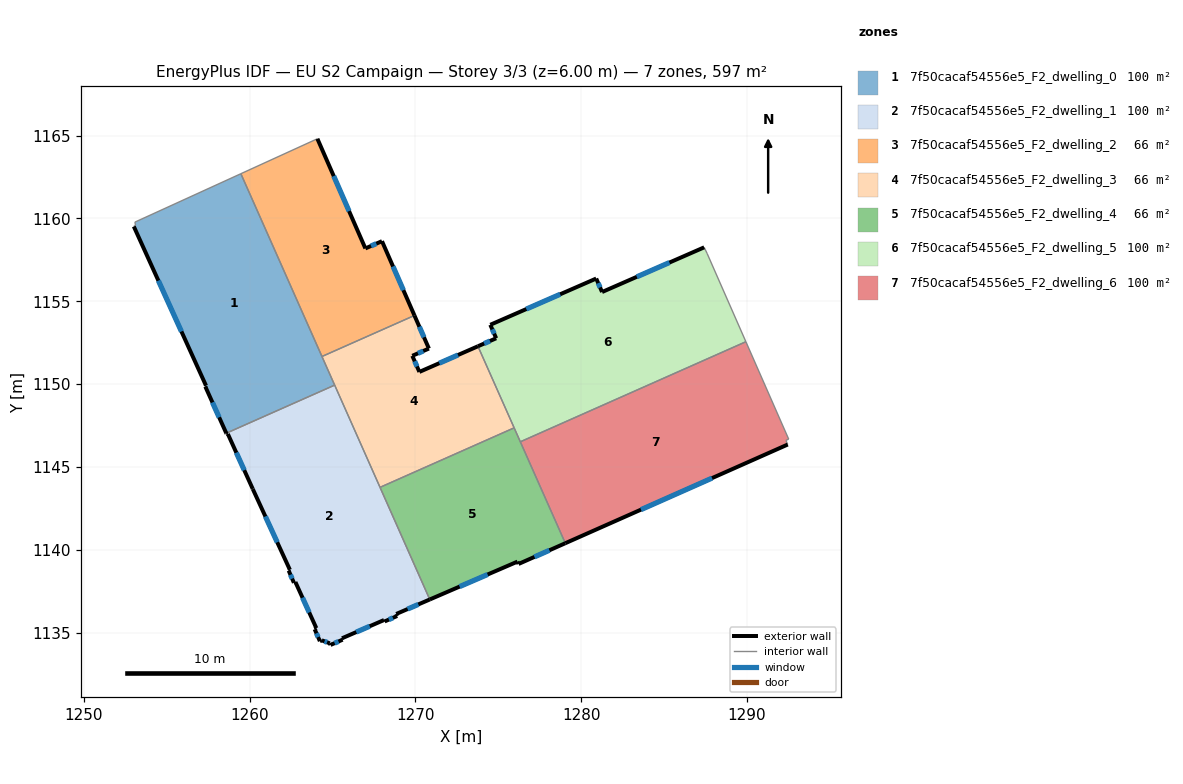
=== STOREY PLAN SPEC (per zone: floor XY polygon, exterior-wall plan segments, windows/doors) ===
zone 1: 7f50cacaf54556e5_F2_dwelling_0  (99.6 m²)
  floor: (1259.47, 1162.70) (1265.13, 1149.94) (1258.59, 1147.04) (1257.32, 1149.85) (1257.37, 1149.91) (1253.01, 1159.51) (1253.11, 1159.59) (1253.07, 1159.77)
  exterior wall: (1257.32, 1149.85) – (1258.59, 1147.04)  [3.1 m]
    window: (1257.75, 1148.89) – (1258.16, 1147.99)  [0.9 m²]
  exterior wall: (1257.37, 1149.91) – (1257.32, 1149.85)  [0.1 m]
  exterior wall: (1253.01, 1159.51) – (1257.37, 1149.91)  [10.5 m]
    window: (1254.49, 1156.24) – (1255.88, 1153.17)  [3.2 m²]
  interior walls: 6
zone 2: 7f50cacaf54556e5_F2_dwelling_1  (99.6 m²)
  floor: (1265.13, 1149.94) (1270.87, 1137.00) (1268.84, 1136.13) (1268.90, 1136.00) (1268.15, 1135.68) (1268.11, 1135.76) (1265.57, 1134.66) (1265.61, 1134.57) (1264.88, 1134.26) (1264.83, 1134.36) (1264.35, 1134.54) (1264.24, 1134.49) (1263.92, 1135.21) (1264.02, 1135.27) (1262.76, 1138.05) (1262.67, 1138.01) (1262.36, 1138.74) (1262.43, 1138.79) (1260.19, 1143.67) (1258.68, 1146.99) (1258.61, 1147.00) (1258.59, 1147.04)
  exterior wall: (1265.57, 1134.66) – (1268.11, 1135.76)  [2.8 m]
    window: (1266.44, 1135.03) – (1267.25, 1135.39)  [0.8 m²]
  exterior wall: (1265.61, 1134.57) – (1265.57, 1134.66)  [0.1 m]
  exterior wall: (1264.88, 1134.26) – (1265.61, 1134.57)  [0.8 m]
    window: (1265.13, 1134.36) – (1265.36, 1134.47)  [0.2 m²]
  exterior wall: (1264.83, 1134.36) – (1264.88, 1134.26)  [0.1 m]
  exterior wall: (1264.35, 1134.54) – (1264.83, 1134.36)  [0.5 m]
    window: (1264.52, 1134.48) – (1264.67, 1134.42)  [0.2 m²]
  exterior wall: (1264.24, 1134.49) – (1264.35, 1134.54)  [0.1 m]
  exterior wall: (1263.92, 1135.21) – (1264.24, 1134.49)  [0.8 m]
    window: (1264.03, 1134.96) – (1264.13, 1134.73)  [0.2 m²]
  exterior wall: (1264.02, 1135.27) – (1263.92, 1135.21)  [0.1 m]
  exterior wall: (1262.76, 1138.05) – (1264.02, 1135.27)  [3.1 m]
    window: (1263.19, 1137.11) – (1263.59, 1136.22)  [0.9 m²]
  exterior wall: (1262.67, 1138.01) – (1262.76, 1138.05)  [0.1 m]
  exterior wall: (1262.36, 1138.74) – (1262.67, 1138.01)  [0.8 m]
    window: (1262.46, 1138.49) – (1262.56, 1138.26)  [0.2 m²]
  exterior wall: (1262.43, 1138.79) – (1262.36, 1138.74)  [0.1 m]
  exterior wall: (1260.19, 1143.67) – (1262.43, 1138.79)  [5.4 m]
    window: (1260.95, 1142.01) – (1261.67, 1140.45)  [1.6 m²]
  exterior wall: (1258.68, 1146.99) – (1260.19, 1143.67)  [3.6 m]
    window: (1259.20, 1145.86) – (1259.68, 1144.80)  [1.1 m²]
  exterior wall: (1258.61, 1147.00) – (1258.68, 1146.99)  [0.1 m]
  exterior wall: (1258.59, 1147.04) – (1258.61, 1147.00)  [0.0 m]
  exterior wall: (1268.84, 1136.13) – (1270.87, 1137.00)  [2.2 m]
    window: (1269.53, 1136.42) – (1270.18, 1136.70)  [0.7 m²]
  exterior wall: (1268.90, 1136.00) – (1268.84, 1136.13)  [0.1 m]
  exterior wall: (1268.15, 1135.68) – (1268.90, 1136.00)  [0.8 m]
    window: (1268.40, 1135.79) – (1268.64, 1135.89)  [0.3 m²]
  exterior wall: (1268.11, 1135.76) – (1268.15, 1135.68)  [0.1 m]
  interior walls: 3
zone 3: 7f50cacaf54556e5_F2_dwelling_2  (66.4 m²)
  floor: (1264.09, 1164.80) (1266.98, 1158.19) (1267.99, 1158.62) (1269.94, 1154.14) (1264.36, 1151.66) (1259.47, 1162.70)
  exterior wall: (1267.99, 1158.62) – (1266.98, 1158.19)  [1.1 m]
    window: (1267.65, 1158.47) – (1267.32, 1158.34)  [0.3 m²]
  exterior wall: (1269.94, 1154.14) – (1267.99, 1158.62)  [4.9 m]
    window: (1269.28, 1155.67) – (1268.65, 1157.10)  [1.5 m²]
  exterior wall: (1266.98, 1158.19) – (1264.09, 1164.80)  [7.2 m]
    window: (1266.00, 1160.44) – (1265.07, 1162.55)  [2.2 m²]
  interior walls: 3
zone 4: 7f50cacaf54556e5_F2_dwelling_3  (66.4 m²)
  floor: (1273.78, 1152.28) (1275.96, 1147.36) (1267.87, 1143.77) (1264.36, 1151.66) (1269.94, 1154.14) (1270.82, 1152.14) (1269.82, 1151.71) (1270.24, 1150.73)
  exterior wall: (1270.82, 1152.14) – (1269.94, 1154.14)  [2.2 m]
    window: (1270.52, 1152.82) – (1270.24, 1153.46)  [0.7 m²]
  exterior wall: (1269.82, 1151.71) – (1270.82, 1152.14)  [1.1 m]
    window: (1270.16, 1151.86) – (1270.48, 1151.99)  [0.3 m²]
  exterior wall: (1270.24, 1150.73) – (1269.82, 1151.71)  [1.1 m]
    window: (1270.10, 1151.06) – (1269.96, 1151.38)  [0.3 m²]
  exterior wall: (1273.78, 1152.28) – (1270.24, 1150.73)  [3.9 m]
    window: (1272.57, 1151.76) – (1271.45, 1151.26)  [1.2 m²]
  interior walls: 5
zone 5: 7f50cacaf54556e5_F2_dwelling_4  (66.4 m²)
  floor: (1275.96, 1147.36) (1279.05, 1140.40) (1276.23, 1139.14) (1276.16, 1139.29) (1270.87, 1137.00) (1267.87, 1143.77)
  exterior wall: (1270.87, 1137.00) – (1276.16, 1139.29)  [5.8 m]
    window: (1272.67, 1137.78) – (1274.36, 1138.51)  [1.8 m²]
  exterior wall: (1276.23, 1139.14) – (1279.05, 1140.40)  [3.1 m]
    window: (1277.19, 1139.57) – (1278.09, 1139.97)  [0.9 m²]
  exterior wall: (1276.16, 1139.29) – (1276.23, 1139.14)  [0.2 m]
  interior walls: 4
zone 6: 7f50cacaf54556e5_F2_dwelling_5  (99.6 m²)
  floor: (1287.61, 1157.88) (1289.95, 1152.56) (1276.33, 1146.52) (1273.78, 1152.28) (1274.88, 1152.76) (1274.52, 1153.58) (1280.91, 1156.37) (1281.27, 1155.55) (1287.43, 1158.25)
  exterior wall: (1287.43, 1158.25) – (1281.27, 1155.55)  [6.7 m]
    window: (1285.33, 1157.33) – (1283.36, 1156.47)  [2.1 m²]
  exterior wall: (1274.88, 1152.76) – (1273.78, 1152.28)  [1.2 m]
    window: (1274.50, 1152.60) – (1274.15, 1152.45)  [0.4 m²]
  exterior wall: (1274.52, 1153.58) – (1274.88, 1152.76)  [0.9 m]
    window: (1274.64, 1153.30) – (1274.76, 1153.04)  [0.3 m²]
  exterior wall: (1280.91, 1156.37) – (1274.52, 1153.58)  [7.0 m]
    window: (1278.74, 1155.42) – (1276.70, 1154.53)  [2.1 m²]
  exterior wall: (1281.27, 1155.55) – (1280.91, 1156.37)  [0.9 m]
    window: (1281.15, 1155.83) – (1281.03, 1156.09)  [0.3 m²]
  interior walls: 5
zone 7: 7f50cacaf54556e5_F2_dwelling_6  (99.6 m²)
  floor: (1289.95, 1152.56) (1292.53, 1146.68) (1292.36, 1146.60) (1292.47, 1146.35) (1279.05, 1140.40) (1276.33, 1146.52)
  exterior wall: (1279.05, 1140.40) – (1292.47, 1146.35)  [14.7 m]
    window: (1283.62, 1142.42) – (1287.91, 1144.33)  [4.5 m²]
  interior walls: 5

=== DERIVED (storey summary) ===
Building: EU S2 Campaign
Storey: 3 of 3  (floor level z = 6.00 m)
Storey gross floor area: 597.4 m²
Zones on this storey: 7
  - 7f50cacaf54556e5_F2_dwelling_0: floor 99.6 m²; exterior wall 13.7 m (41.1 m²); 2 window(s) 4.2 m²; WWR 10.2%
  - 7f50cacaf54556e5_F2_dwelling_1: floor 99.6 m²; exterior wall 21.7 m (65.2 m²); 10 window(s) 6.4 m²; WWR 9.7%
  - 7f50cacaf54556e5_F2_dwelling_2: floor 66.4 m²; exterior wall 13.2 m (39.6 m²); 3 window(s) 4.0 m²; WWR 10.2%
  - 7f50cacaf54556e5_F2_dwelling_3: floor 66.4 m²; exterior wall 8.2 m (24.6 m²); 4 window(s) 2.5 m²; WWR 10.2%
  - 7f50cacaf54556e5_F2_dwelling_4: floor 66.4 m²; exterior wall 9.0 m (27.0 m²); 2 window(s) 2.7 m²; WWR 10.0%
  - 7f50cacaf54556e5_F2_dwelling_5: floor 99.6 m²; exterior wall 16.7 m (50.0 m²); 5 window(s) 5.1 m²; WWR 10.2%
  - 7f50cacaf54556e5_F2_dwelling_6: floor 99.6 m²; exterior wall 14.7 m (44.0 m²); 1 window(s) 4.5 m²; WWR 10.2%
Zone adjacency (shared interzone walls):
  - 7f50cacaf54556e5_F2_dwelling_0 ↔ 7f50cacaf54556e5_F2_dwelling_1
  - 7f50cacaf54556e5_F2_dwelling_0 ↔ 7f50cacaf54556e5_F2_dwelling_2
  - 7f50cacaf54556e5_F2_dwelling_0 ↔ 7f50cacaf54556e5_F2_dwelling_3
  - 7f50cacaf54556e5_F2_dwelling_1 ↔ 7f50cacaf54556e5_F2_dwelling_3
  - 7f50cacaf54556e5_F2_dwelling_1 ↔ 7f50cacaf54556e5_F2_dwelling_4
  - 7f50cacaf54556e5_F2_dwelling_2 ↔ 7f50cacaf54556e5_F2_dwelling_3
  - 7f50cacaf54556e5_F2_dwelling_3 ↔ 7f50cacaf54556e5_F2_dwelling_4
  - 7f50cacaf54556e5_F2_dwelling_3 ↔ 7f50cacaf54556e5_F2_dwelling_5
  - 7f50cacaf54556e5_F2_dwelling_4 ↔ 7f50cacaf54556e5_F2_dwelling_5
  - 7f50cacaf54556e5_F2_dwelling_4 ↔ 7f50cacaf54556e5_F2_dwelling_6
  - 7f50cacaf54556e5_F2_dwelling_5 ↔ 7f50cacaf54556e5_F2_dwelling_6